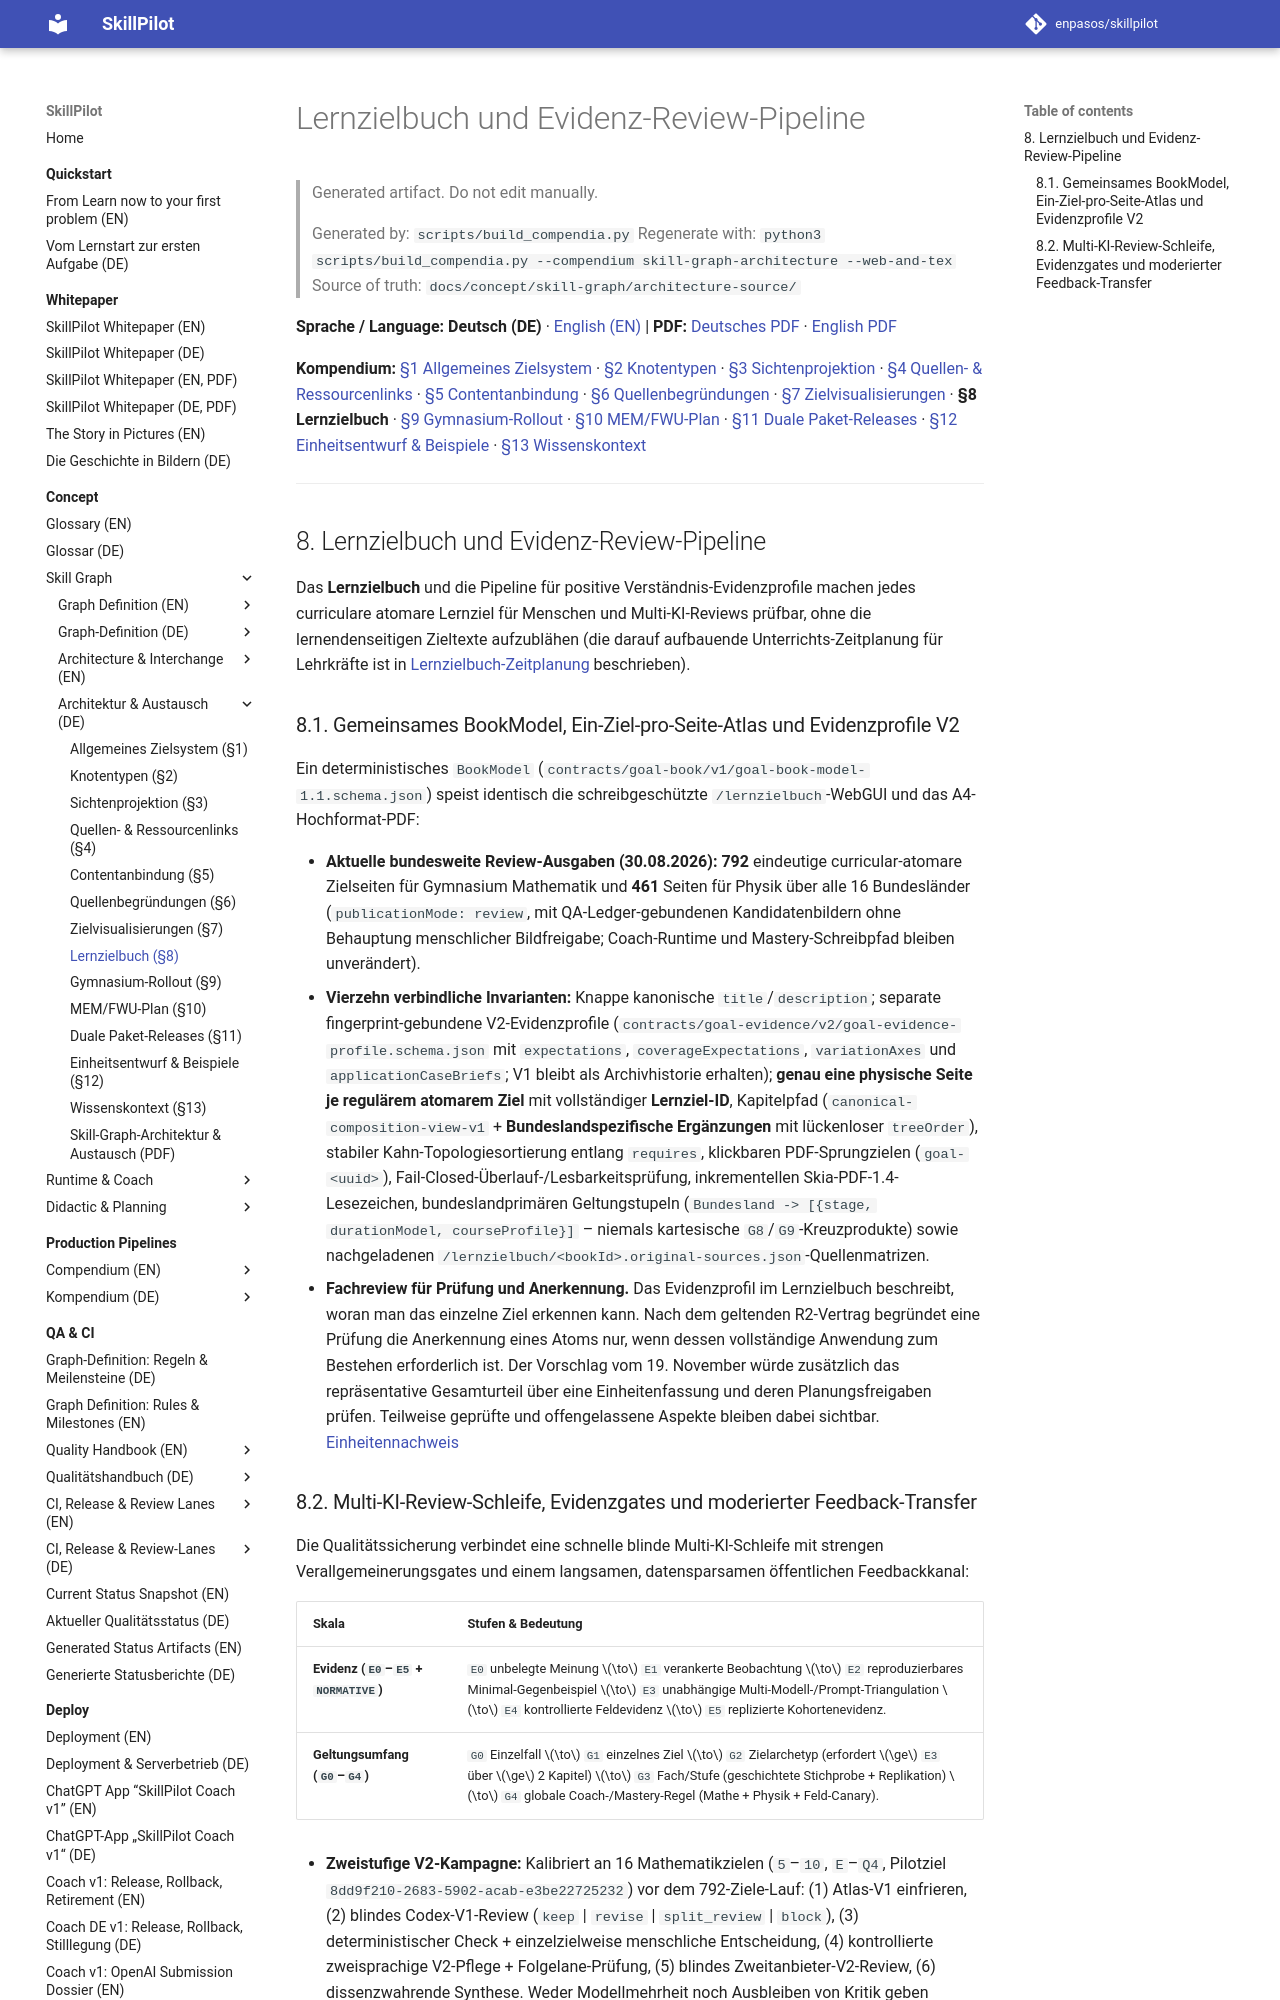

repository: enpasos/skillpilot · page: concept/skill-graph/learning-goal-book-and-evidence-review-pipeline.de/index.html · generator: mkdocs

# Lernzielbuch und Evidenz-Review-Pipeline

> Generated artifact. Do not edit manually.
>
> Generated by: `scripts/build_compendia.py`
> Regenerate with: `python3 scripts/build_compendia.py --compendium skill-graph-architecture --web-and-tex`
> Source of truth: `docs/concept/skill-graph/architecture-source/`

**Sprache / Language:** **Deutsch (DE)** · [English (EN)](learning-goal-book-and-evidence-review-pipeline.md) | **PDF:** [Deutsches PDF](skillpilot-skill-graph-architecture.de.pdf) · [English PDF](skillpilot-skill-graph-architecture.en.pdf)

**Kompendium:** [§1 Allgemeines Zielsystem](general-goal-system-and-migration.de.md) · [§2 Knotentypen](node-types.de.md) · [§3 Sichtenprojektion](view-projection-and-goal-placement.de.md) · [§4 Quellen- & Ressourcenlinks](source-and-resource-links.de.md) · [§5 Contentanbindung](content-integration.md) · [§6 Quellenbegründungen](human-readable-source-rationales.de.md) · [§7 Zielvisualisierungen](atomic-goal-visualizations.de.md) · **§8 Lernzielbuch** · [§9 Gymnasium-Rollout](canonical-gymnasium-rollout.de.md) · [§10 MEM/FWU-Plan](mem-fwu-roundtrip-plan.de.md) · [§11 Duale Paket-Releases](dual-curriculum-package-releases.md) · [§12 Einheitsentwurf & Beispiele](learning-unit-design-and-examples.de.md) · [§13 Wissenskontext](knowledge-context.de.md)

---
<a id="sec-sga-goal-book"></a>
## 8. Lernzielbuch und Evidenz-Review-Pipeline

Das **Lernzielbuch** und die Pipeline für positive Verständnis-Evidenzprofile machen jedes curriculare atomare Lernziel für Menschen und Multi-KI-Reviews prüfbar, ohne die lernendenseitigen Zieltexte aufzublähen (die darauf aufbauende Unterrichts-Zeitplanung für Lehrkräfte ist in [Lernzielbuch-Zeitplanung](teacher-goal-book-time-planning.md) beschrieben).

<a id="sec-sga-gb-bookmodel"></a>
### 8.1. Gemeinsames BookModel, Ein-Ziel-pro-Seite-Atlas und Evidenzprofile V2

Ein deterministisches `BookModel` (`contracts/goal-book/v1/goal-book-model-1.1.schema.json`) speist identisch die schreibgeschützte `/lernzielbuch`-WebGUI und das A4-Hochformat-PDF:

- **Aktuelle bundesweite Review-Ausgaben (30.08.2026):** **792** eindeutige curricular-atomare Zielseiten für Gymnasium Mathematik und **461** Seiten für Physik über alle 16 Bundesländer (`publicationMode: review`, mit QA-Ledger-gebundenen Kandidatenbildern ohne Behauptung menschlicher Bildfreigabe; Coach-Runtime und Mastery-Schreibpfad bleiben unverändert).
- **Vierzehn verbindliche Invarianten:** Knappe kanonische `title`/`description`; separate fingerprint-gebundene V2-Evidenzprofile (`contracts/goal-evidence/v2/goal-evidence-profile.schema.json` mit `expectations`, `coverageExpectations`, `variationAxes` und `applicationCaseBriefs`; V1 bleibt als Archivhistorie erhalten); **genau eine physische Seite je regulärem atomarem Ziel** mit vollständiger **Lernziel-ID**, Kapitelpfad (`canonical-composition-view-v1` + **Bundeslandspezifische Ergänzungen** mit lückenloser `treeOrder`), stabiler Kahn-Topologiesortierung entlang `requires`, klickbaren PDF-Sprungzielen (`goal-<uuid>`), Fail-Closed-Überlauf-/Lesbarkeitsprüfung, inkrementellen Skia-PDF-1.4-Lesezeichen, bundeslandprimären Geltungstupeln (`Bundesland -> [{stage, durationModel, courseProfile}]` – niemals kartesische `G8`/`G9`-Kreuzprodukte) sowie nachgeladenen `/lernzielbuch/<bookId>.original-sources.json`-Quellenmatrizen.
- **Fachreview für Prüfung und Anerkennung.** Das Evidenzprofil im Lernzielbuch beschreibt, woran man das einzelne Ziel erkennen kann. Nach dem geltenden R2-Vertrag begründet eine Prüfung die Anerkennung eines Atoms nur, wenn dessen vollständige Anwendung zum Bestehen erforderlich ist. Der Vorschlag vom 19. November würde zusätzlich das repräsentative Gesamturteil über eine Einheitenfassung und deren Planungsfreigaben prüfen. Teilweise geprüfte und offengelassene Aspekte bleiben dabei sichtbar. [Einheitennachweis](assessment-gated-completion.de.md)

<a id="sec-sga-gb-review-feedback"></a>
